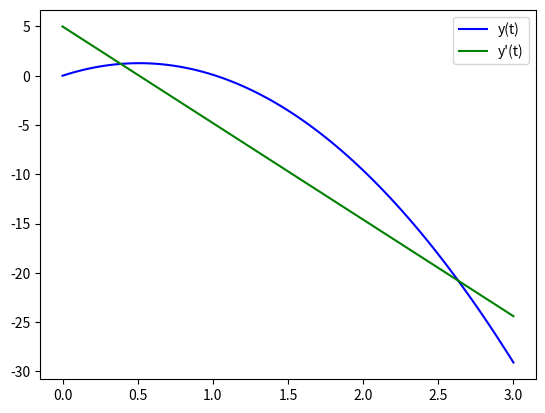

Python code for this plot:
import matplotlib.pyplot as plt
import numpy as np
from scipy.integrate import odeint


def free_fall(z, t, g):
    y, y_d = z

    y_dd = -g

    return [y_d, y_dd]


t_0, t_end, N = 0, 3, 100
ts = np.linspace(t_0, t_end, N)

result = odeint(free_fall, [0, 5], ts, args=(9.8,))

plt.plot(ts, result[:, 0], 'b', label='y(t)')
plt.plot(ts, result[:, 1], 'g', label="y\'(t)")

plt.legend(loc='best')
plt.show()
